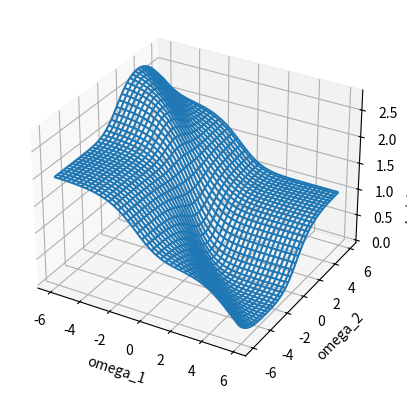

Reproduce this figure in Python.
import numpy as np
import matplotlib.pyplot as plt
from mpl_toolkits.mplot3d import Axes3D

def sigmoid(w,x):

  return 1/(1+np.exp(-np.inner(w,x)))

def costFunction(w):

  return (sigmoid(w, [1,0])-1)**2 + (sigmoid(w, [0,1]))**2 + (sigmoid(w, [1,1])-1)**2

def plotting():
  #Make the grid for calculating
  w1 = np.arange(-6,6,0.1)
  w2 = np.arange(-6,6,0.1)
  X, Y = np.meshgrid(w1,w2)

  #Use a double for-loop and the cost-function given in the task to caculate the costs.
  costs = []
  minimum = float("inf")
  for i in range(len(X)):
    costs.append([])
    for j in range(len(Y)):
      costs[i].append(costFunction([X[i,j], Y[i,j]]))

      #find the  minimum by continually comparing to the current minimum
      if costs[i][j] < minimum:
        minimum = costs[i][j]

  #convert to numpy-array for plotting tools to work
  costs = np.array(costs)
  print(minimum)

  #plot the figure
  fig = plt.figure()
  ax = fig.add_subplot(111, projection='3d')
  ax.set_xlabel("omega_1")
  ax.set_ylabel("omega_2")
  ax.set_zlabel("L_(simple) (omega)")
  ax.plot_wireframe(X, Y, costs)
  plt.show()

  #Can observe minimum at -2.9 and -5.9. It is 0.004976671
 

def costFunctionGradient(w):
    respectToW1 = 2*(sigmoid(w,[1,0]) - 1) * sigmoid(w,[1,0])*(1-sigmoid(w,[1,0])) + 2*(sigmoid(w,[1,1])-1)*sigmoid(w,[1,1])*(1-sigmoid(w,[1,1]))
    respectToW2 = 2*(sigmoid(w,[0,1])) * sigmoid(w,[0,1])*(1-sigmoid(w,[0,1])) + 2*(sigmoid(w,[1,1])-1)*sigmoid(w,[1,1])*(1-sigmoid(w,[1,1]))
    return [respectToW1, respectToW2]

def gradientDescent(w, l, i):
  while(i>0):
    gradient = costFunctionGradient(w)
    w1 = w[0]-l*gradient[0]
    w2 = w[1]-l*gradient[1]
    w = np.append(w1,w2)
    i-=1
  print("New weights:", w)
  print("New cost:", costFunction(w))
  return w, costFunction(w)


def task1():
  l = [0.0001, 0.001, 0.01, 0.1, 1, 10, 100]
  init_w = [1,1] 
  iterations = 100
  allW = []
  allCosts = []

  for rate in l:
    w,cost = gradientDescent(init_w, rate, iterations)
    allW.append(w)
    allCosts.append(cost)

  allW = np.array(allW)
  allW = allW.transpose()

  fig = plt.figure()
  ax = fig.add_subplot(111, projection='3d')
  ax.set_xlabel("omega_1")
  ax.set_ylabel("omega_2")
  ax.set_zlabel("L_(simple) (omega)")
  ax.plot(allW[0], allW[1], allCosts)
  plt.show()


plotting()